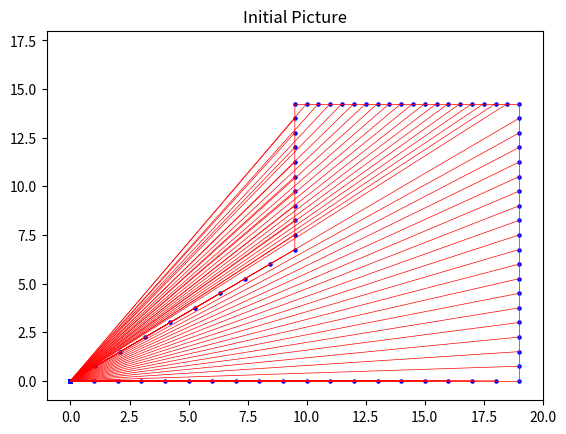

Reproduce this figure in Python. (Note: this script raises an exception after producing the figure.)
import numpy as np
import matplotlib.pyplot as plt
"初边值条件部分"
'创建数组 20×20'
P = np.zeros((20, 20))  # 正交源项
Q = np.zeros((20, 20))
x = np.zeros((20, 20))  # 坐标初始化为数组
y = np.zeros((20, 20))
'边界点的初值,所有点，横着从左往右数是i，竖着从下往上数是j'
for i in range(20):
    ii = i
    x[i, 0] = ii  # 下边界点初值
    y[i, 0] = 0
    x[i, 19] = 19 / 2 + ii / 2  # 上边界点初值
    y[i, 19] = 19 * 0.75
for j in range(10):
    jj = j
    x[19, j] = 19  # 下右边界点初值
    y[19, j] = jj * 0.75
    x[0, j] = jj * 19 / 18  # 下左边界点初值
    y[0, j] = jj * 0.75
for j in range(10, 20):
    jj = j
    x[19, j] = 19  # 上右边界点初值
    y[19, j] = jj * 0.75
    x[0, j] = 19 / 2  # 上左边界点初值
    y[0, j] = jj * 0.75
print("Created By Hcs")
print("=" * 100)
'所有内部点的初值'
a = 0   # 设置所有内部点初始位置
b = 0
for i in range(1, 19):
    for j in range(1, 19):
        x[i, j] = a
        y[i, j] = b
print("初始化网格……")
print("所有内部点初始位置为原点(0, 0)")
print("关闭Initial Picture窗口以继续")
"下面是绘制的初始状态的网格图"
p, q = [], []
for j in x:
    p.append(j)
for k in y:
    q.append(k)
p1 = np.asarray(p).squeeze()    # 去除多余的嵌套格式
q1 = np.asarray(q).squeeze()
plt.plot(p1, q1, linewidth=0.5, color='r')    # 画网格横线
for i in range(20):  # 画网格竖线
    plt.plot(p1[i], q1[i], linewidth=0.5, color='r')
plt.scatter(p1, q1, s=5, color='b')    # 画散点
plt.xlim(-1, 20)    # 图表显示范围，下同
plt.ylim(-1, 18)
plt.title('Initial Picture')
plt.show()
"迭代求解部分"
def SOR(mx, my, relax, tp, tq, n, ac):  # 迭代法 初值矩阵mx、my，relax松弛系数，迭代次数n、误差ac(以数组模拟矩阵 行优先)
    xksi = np.zeros((20, 20))
    yksi = np.zeros((20, 20))
    xeta = np.zeros((20, 20))
    yeta = np.zeros((20, 20))
    alpha = np.zeros((20, 20))
    beta = np.zeros((20, 20))
    gama = np.zeros((20, 20))
    tj = np.zeros((20, 20))
    x = mx
    y = my  # 迭代初值
    xm, ym = {}, {}  # 保存迭代的集合
    for count in range(n):
        nx = x
        ny = y  # 保存单次迭代后的值的集合
        '内部点系数'
        for i in range(1, 19):
            for j in range(1, 19):
                xksi[i, j] = nx[i + 1, j] - nx[i, j]
                yksi[i, j] = ny[i + 1, j] - ny[i, j]
                xeta[i, j] = nx[i, j + 1] - nx[i, j]
                yeta[i, j] = ny[i, j + 1] - ny[i, j]
        '边界点系数，向前或向后差分，步长Δ为1，精度为一阶精度'
        i = 0   # 左下角点
        j = 0
        xksi[i, j] = nx[i + 1, j] - nx[i, j]
        yksi[i, j] = ny[i + 1, j] - ny[i, j]
        xeta[i, j] = nx[i, j + 1] - nx[i, j]
        yeta[i, j] = ny[i, j + 1] - ny[i, j]
        i = 19
        j = 0
        xksi[i, j] = nx[i, j] - nx[i - 1, j]
        yksi[i, j] = ny[i, j] - ny[i - 1, j]
        xeta[i, j] = nx[i, j + 1] - nx[i, j]
        yeta[i, j] = ny[i, j + 1] - ny[i, j]
        i = 0   # 左上角点
        j = 19
        xksi[i, j] = nx[i + 1, j] - nx[i, j]
        yksi[i, j] = ny[i + 1, j] - ny[i, j]
        xeta[i, j] = nx[i, j] - nx[i, j - 1]
        yeta[i, j] = ny[i, j] - ny[i, j - 1]
        i = 19  # 右上角点
        j = 19
        xksi[i, j] = nx[i, j] - nx[i - 1, j]
        yksi[i, j] = ny[i, j] - ny[i - 1, j]
        xeta[i, j] = nx[i, j] - nx[i, j - 1]
        yeta[i, j] = ny[i, j] - ny[i, j - 1]
        for j in range(1, 19):  # 左右边界
            i = 0  # 左边界
            xksi[i, j] = nx[i + 1, j] - nx[i, j]
            yksi[i, j] = ny[i + 1, j] - ny[i, j]
            xeta[i, j] = nx[i, j + 1] - nx[i, j]
            yeta[i, j] = ny[i, j + 1] - ny[i, j]
            i = 19  # 右边界
            xksi[i, j] = nx[i, j] - nx[i - 1, j]
            yksi[i, j] = ny[i, j] - ny[i - 1, j]
            xeta[i, j] = nx[i, j + 1] - nx[i, j]
            yeta[i, j] = ny[i, j + 1] - ny[i, j]
        for i in range(1, 19):  # 上下边界
            j = 0  # 下边界
            xksi[i, j] = nx[i + 1, j] - nx[i, j]
            yksi[i, j] = ny[i + 1, j] - ny[i, j]
            xeta[i, j] = nx[i, j + 1] - nx[i, j]
            yeta[i, j] = ny[i, j + 1] - ny[i, j]
            j = 19  # 上边界
            xksi[i, j] = nx[i, j] - nx[i - 1, j]
            yksi[i, j] = ny[i, j] - ny[i - 1, j]
            xeta[i, j] = nx[i, j] - nx[i, j - 1]
            yeta[i, j] = ny[i, j] - ny[i, j - 1]
        for i in range(1, 20):  # α，β，γ系数
            for j in range(1, 20):
                alpha[i, j] = xeta[i, j] * xeta[i, j] + yeta[i, j] * yeta[i, j]
                beta[i, j] = xksi[i, j] * xeta[i, j] + yksi[i, j] * yeta[i, j]
                gama[i, j] = xksi[i, j] * xksi[i, j] + yksi[i, j] * yksi[i, j]
                tj[i, j] = xksi[i, j] * yeta[i, j] - xeta[i, j] * yksi[i, j]
        abserrorx = np.zeros((20, 20))
        abserrory = np.zeros((20, 20))
        for i in range(1, 19):
            for j in range(1, 19):  # 计算误差并迭代得到下一个值
                abserrorx[i, j] = mx[i, j]
                abserrory[i, j] = my[i, j]
                nx[i, j] = nx[i, j] + relax * ((alpha[i, j] * (nx[i + 1, j] + nx[i - 1, j]) - 0.5 * beta[i, j] * (
                        nx[i + 1, j + 1] - nx[i + 1, j - 1] - nx[i - 1, j + 1] + nx[i - 1, j - 1]) + gama[i, j] * (
                                                        nx[i, j + 1] + nx[i, j - 1]) + tj[i, j] * tj[i, j] * (
                                                        xksi[i, j] * tp[i, j] + xeta[i, j] * tq[i, j])) / (
                                                       0.00000001 + 2 * (alpha[i, j] + gama[i, j])) - nx[i, j])
                ny[i, j] = ny[i, j] + relax * ((alpha[i, j] * (ny[i + 1, j] + ny[i - 1, j]) - 0.5 * beta[i, j] * (
                        ny[i + 1, j + 1] - ny[i + 1, j - 1] - ny[i - 1, j + 1] + ny[i - 1, j - 1]) + gama[i, j] * (
                                                        ny[i, j + 1] + ny[i, j - 1]) + tj[i, j] * tj[i, j] * (
                                                        yksi[i, j] * tp[i, j] + yeta[i, j] * tq[i, j])) / (
                                                       0.00000001 + 2 * (alpha[i, j] + gama[i, j])) - ny[i, j])
                abserrorx[i, j] = abs(abserrorx[i, j] - nx[i, j])
                abserrory[i, j] = abs(abserrory[i, j] - ny[i, j])
        v, t = [], []  # 创建并保存坐标的集合
        for xi in nx:
            t.append(xi)
        for yi in ny:
            v.append(yi)
        t1 = np.asarray(t).squeeze()
        v1 = np.asarray(v).squeeze()
        xm.update({count: t1})  # 将每次迭代的值的坐标更新到字典里
        ym.update({count: v1})
        if (np.max(abserrorx) < ac) and (np.max(abserrory) < ac):   # 判断误差
            return xm, ym, count  # 当误差满足要求时 返回计算结果
        x = nx
        y = ny
    return 0, 0  # 若达到设定的迭代结果仍不满足精度要求 则方程无解
'''输入参数并计算，当松弛系数太小，迭代次数太少时，迭代结果不满足精，因为迭代速度慢，太大也不行'''
print('=' * 100)
Relax = float(input("输入松弛系数(默认0.9)：") or 0.9)  # 松弛系数
n = 500000  # 迭代次数
ac = float(input("输入误差(默认0.001)：") or 0.001)
while True:
    tmp = input("输入：正交方式(上[u];下[d];左[l];右[r]);右上[ur];无[n];默认无:")
    print("贴体网格生成中(没有输出图形表示发散了，需要更改松弛系数重新运行)……")
    for i in range(1, 19):  # 通过输入的正交方式tmp来判断贴近方式
        for j in range(1, 19):
            if tmp == 'u':  # 向上贴近
                P[i, j] = 0
                Q[i, j] = 0.8
            elif tmp == 'd':  # 向下贴近
                P[i, j] = 0
                Q[i, j] = - 0.4
            elif tmp == 'l':  # 向左贴近
                P[i, j] = - 0.3
                Q[i, j] = 0
            elif tmp == 'r':  # 向右贴近
                P[i, j] = 1
                Q[i, j] = 0
            elif tmp == 'ur':  # 向右上贴近
                P[i, j] = 1
                Q[i, j] = 1
            else:  # 居中贴近
                P[i, j] = 0
                Q[i, j] = 0
    A, B, count1 = SOR(x, y, Relax, P, Q, n, ac)    # 下面是迭代求解后画图，给A和B分别赋返回值，A为x坐标值，B为y坐标值，count1为达到精度时的迭代次数
    for count in range(count1 + 1):  # 使网格线绘制次数与散点绘制次数一致
        Ax = A[count]  # 从保存了所有迭代数据的字典里索引某次迭代的横纵坐标用于绘图
        By = B[count]
        v, t = [], []  # 创建并保存某次迭代结果的坐标的集合
        for xi in Ax:
            t.append(xi)
        for yi in By:
            v.append(yi)
        plt.cla()  # 清除上一次画的图
        t1 = np.asarray(t).squeeze()    # 去除多余的嵌套格式
        v1 = np.asarray(v).squeeze()
        plt.plot(t1, v1, linewidth=0.5, color='r')  # 画网格横线
        for i in range(20):
            plt.plot(t1[i], v1[i], linewidth=0.5, color='r')    # 画网格竖线
        if count == count1:
            print('-' * 100)
            print("绘制完成!继续输入正交方式可重新计算出图")
        plt.xlim(-1, 20)
        plt.ylim(-1, 18)
        plt.scatter(t1, v1, s=5, c='b')    # 画散点
        plt.title('Drawing Picture')
        plt.pause(0.0001)
    plt.show()
